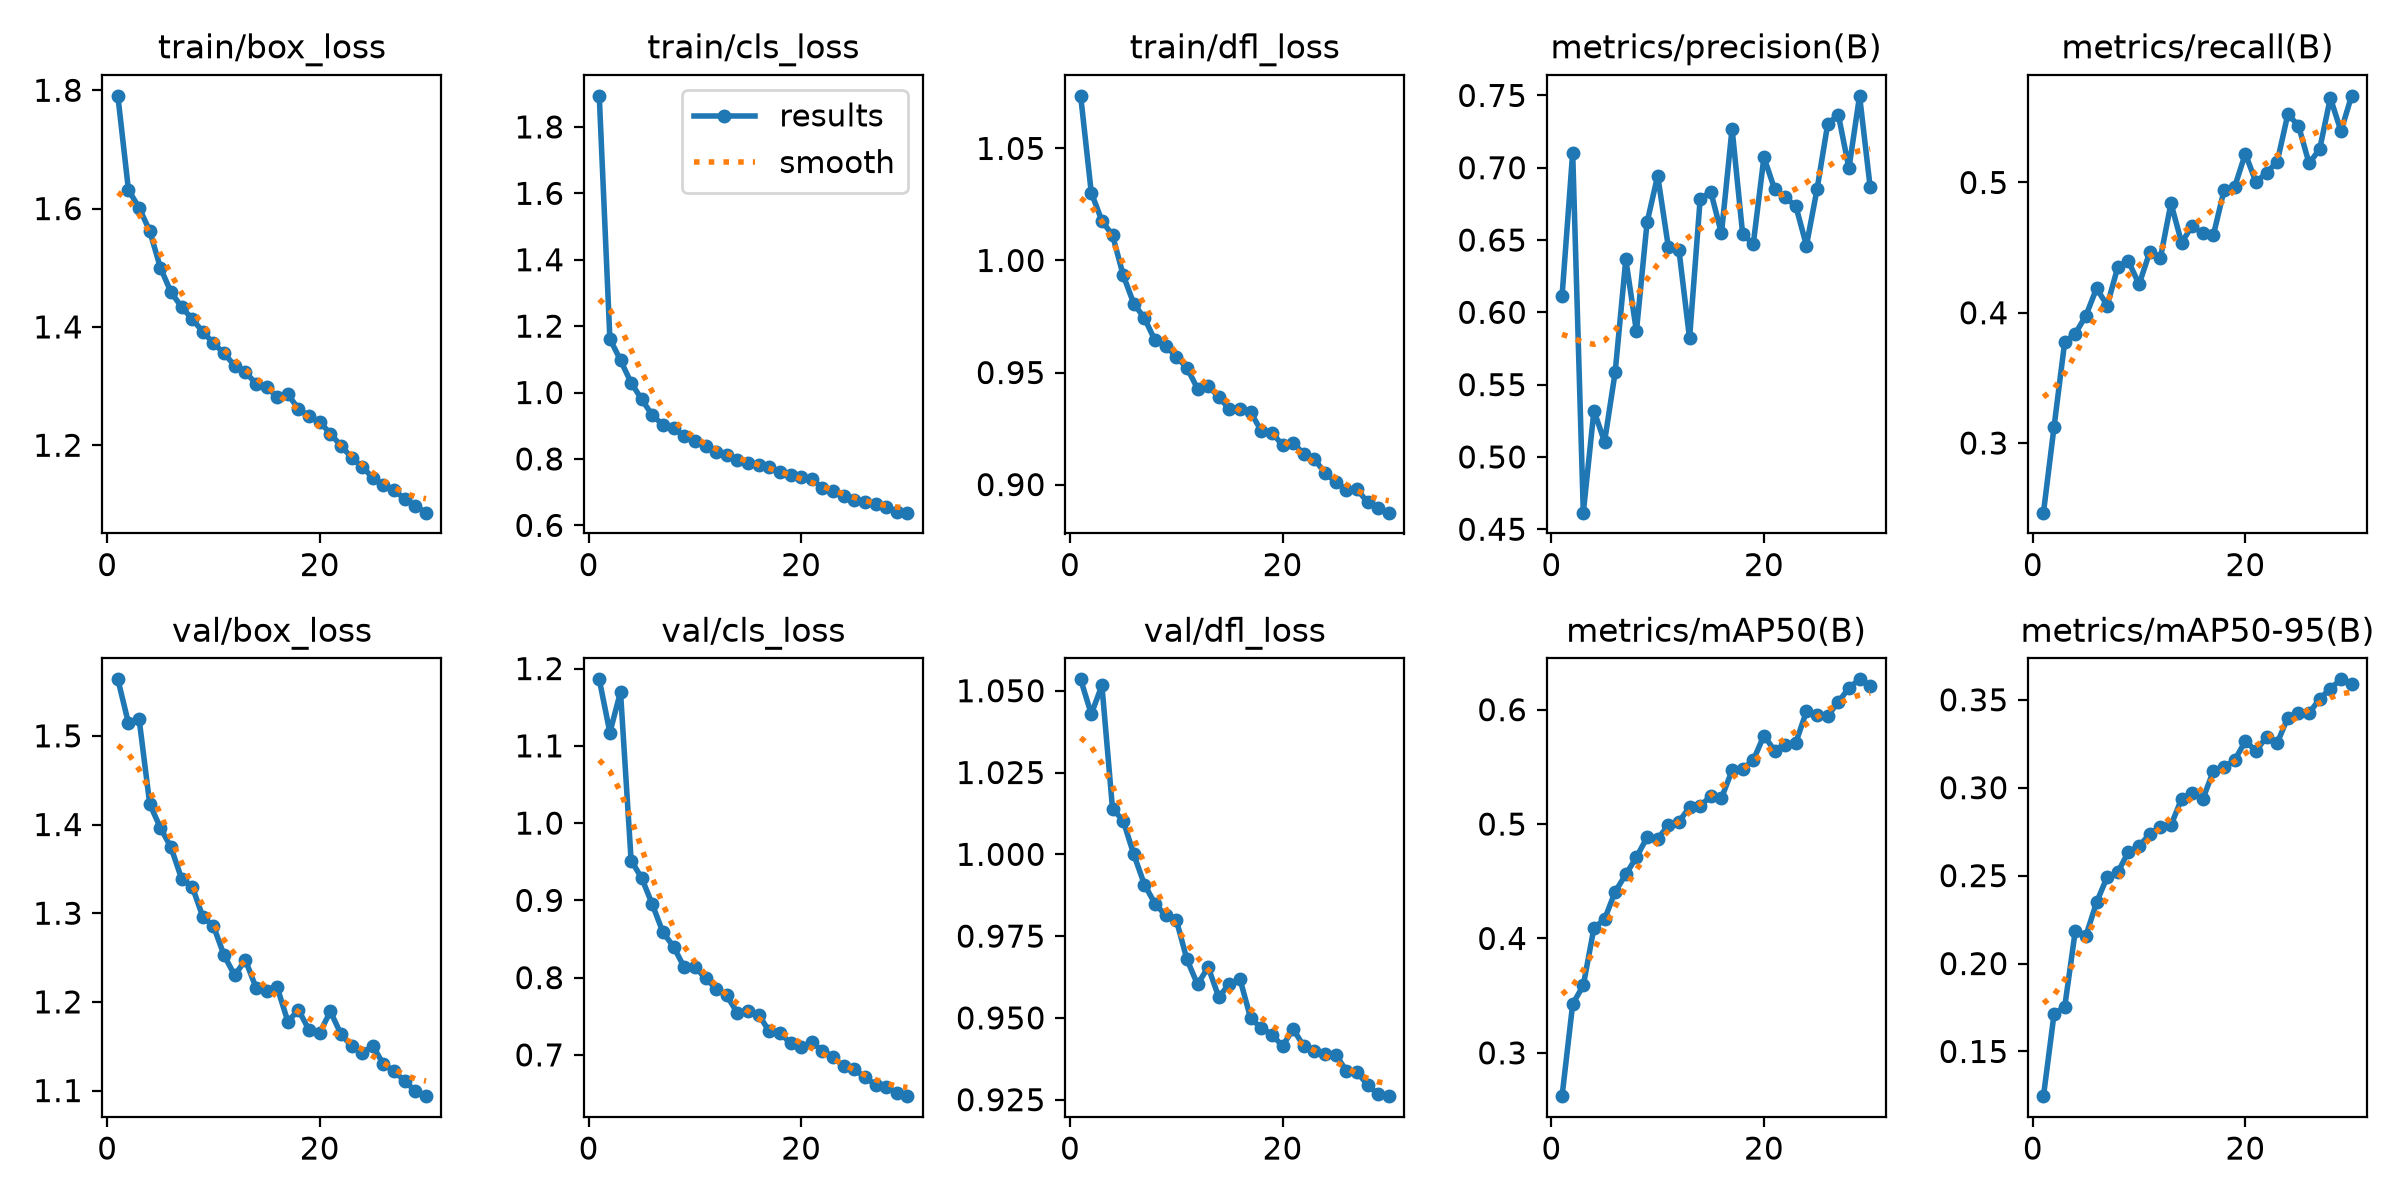

Data behind this chart, as committed beside it:
epoch, time, train/box_loss, train/cls_loss, train/dfl_loss, metrics/precision(B), metrics/recall(B), metrics/mAP50(B), metrics/mAP50-95(B), val/box_loss, val/cls_loss, val/dfl_loss, lr/pg0, lr/pg1, lr/pg2
1, 88.53, 1.791, 1.894, 1.073, 0.6112, 0.2465, 0.2621, 0.1246, 1.564, 1.186, 1.053, 0.0004154, 0.0004154, 0.0004154
2, 155.4, 1.631, 1.162, 1.03, 0.7104, 0.3126, 0.3426, 0.1714, 1.514, 1.117, 1.043, 0.0008046, 0.0008046, 0.0008046
3, 219.4, 1.602, 1.097, 1.018, 0.4615, 0.3776, 0.359, 0.1753, 1.519, 1.17, 1.052, 0.001166, 0.001166, 0.001166
4, 281.2, 1.562, 1.029, 1.011, 0.532, 0.384, 0.4091, 0.2188, 1.423, 0.9516, 1.014, 0.001126, 0.001126, 0.001126
5, 343.7, 1.5, 0.9794, 0.9935, 0.5105, 0.3978, 0.4168, 0.2158, 1.396, 0.9287, 1.01, 0.001085, 0.001085, 0.001085
6, 405.3, 1.459, 0.9312, 0.9807, 0.5586, 0.4188, 0.4409, 0.2348, 1.374, 0.8946, 1, 0.001044, 0.001044, 0.001044
7, 466.5, 1.434, 0.9028, 0.9743, 0.6366, 0.4055, 0.456, 0.2493, 1.339, 0.8584, 0.9908, 0.001002, 0.001002, 0.001002
8, 527.8, 1.413, 0.8922, 0.9643, 0.5869, 0.4353, 0.471, 0.2518, 1.33, 0.8401, 0.9849, 0.0009612, 0.0009612, 0.0009612
9, 590.2, 1.392, 0.8695, 0.962, 0.6622, 0.4395, 0.4883, 0.2637, 1.296, 0.8132, 0.9813, 0.00092, 0.00092, 0.00092
10, 652, 1.373, 0.8543, 0.9569, 0.6945, 0.4218, 0.4873, 0.2667, 1.285, 0.8138, 0.98, 0.0008787, 0.0008787, 0.0008787
11, 713.4, 1.355, 0.8402, 0.9522, 0.6453, 0.4465, 0.4988, 0.2737, 1.252, 0.7992, 0.9679, 0.0008375, 0.0008375, 0.0008375
12, 775.4, 1.334, 0.8197, 0.9428, 0.6431, 0.4417, 0.5021, 0.2774, 1.23, 0.7857, 0.9602, 0.0007962, 0.0007962, 0.0007962
13, 836.9, 1.324, 0.8128, 0.944, 0.5819, 0.484, 0.5148, 0.2786, 1.247, 0.777, 0.9655, 0.000755, 0.000755, 0.000755
14, 898.6, 1.304, 0.7956, 0.9391, 0.6785, 0.4538, 0.5154, 0.2937, 1.216, 0.754, 0.9563, 0.0007137, 0.0007137, 0.0007137
15, 960.5, 1.299, 0.7884, 0.9336, 0.6833, 0.4668, 0.5249, 0.2969, 1.212, 0.7563, 0.9605, 0.0006725, 0.0006725, 0.0006725
16, 1023, 1.281, 0.7814, 0.9337, 0.6546, 0.4608, 0.5227, 0.2935, 1.216, 0.752, 0.9618, 0.0006312, 0.0006312, 0.0006312
17, 1085, 1.286, 0.7765, 0.9323, 0.7271, 0.4599, 0.5469, 0.3096, 1.178, 0.7305, 0.9499, 0.00059, 0.00059, 0.00059
18, 1148, 1.262, 0.7606, 0.9239, 0.6538, 0.4942, 0.5484, 0.3116, 1.191, 0.7288, 0.9469, 0.0005487, 0.0005487, 0.0005487
19, 1212, 1.249, 0.7512, 0.9232, 0.6475, 0.4967, 0.5559, 0.3158, 1.168, 0.7148, 0.9449, 0.0005075, 0.0005075, 0.0005075
20, 1276, 1.24, 0.7459, 0.9176, 0.7073, 0.5221, 0.5774, 0.3265, 1.165, 0.7097, 0.9414, 0.0004662, 0.0004662, 0.0004662
21, 1367, 1.219, 0.739, 0.9184, 0.6853, 0.5002, 0.5643, 0.321, 1.189, 0.7165, 0.9466, 0.000425, 0.000425, 0.000425
22, 1430, 1.199, 0.7129, 0.9138, 0.6794, 0.5075, 0.5692, 0.3288, 1.164, 0.7055, 0.9414, 0.0003837, 0.0003837, 0.0003837
23, 1492, 1.179, 0.704, 0.9113, 0.6735, 0.5159, 0.5711, 0.3254, 1.15, 0.6975, 0.94, 0.0003425, 0.0003425, 0.0003425
24, 1554, 1.163, 0.6891, 0.9052, 0.6462, 0.5524, 0.5985, 0.3399, 1.143, 0.685, 0.9389, 0.0003012, 0.0003012, 0.0003012
25, 1616, 1.145, 0.6771, 0.9012, 0.6852, 0.5436, 0.5951, 0.3422, 1.15, 0.6814, 0.9387, 0.00026, 0.00026, 0.00026
26, 1677, 1.132, 0.6691, 0.8976, 0.7301, 0.5146, 0.5946, 0.3425, 1.13, 0.671, 0.9339, 0.0002188, 0.0002188, 0.0002188
27, 1738, 1.124, 0.6631, 0.898, 0.7367, 0.5256, 0.6067, 0.3505, 1.122, 0.6614, 0.9334, 0.0001775, 0.0001775, 0.0001775
28, 1799, 1.109, 0.6538, 0.8921, 0.6997, 0.5649, 0.619, 0.3564, 1.111, 0.6578, 0.9296, 0.0001363, 0.0001363, 0.0001363
29, 1861, 1.098, 0.6409, 0.8893, 0.7497, 0.5394, 0.6265, 0.3616, 1.1, 0.651, 0.9266, 9.5e-05, 9.5e-05, 9.5e-05
30, 1922, 1.086, 0.6382, 0.8875, 0.6864, 0.5665, 0.6205, 0.3589, 1.094, 0.6466, 0.9261, 5.375e-05, 5.375e-05, 5.375e-05
